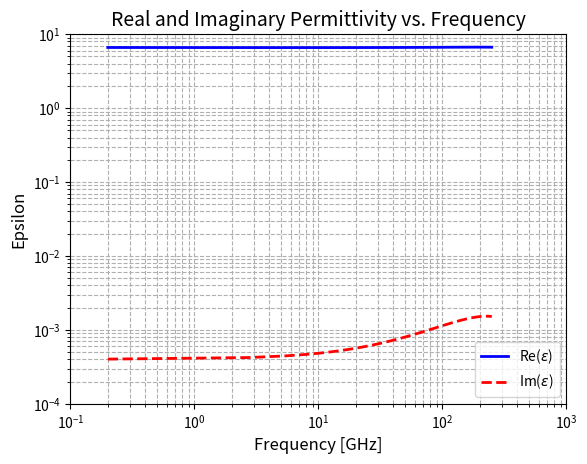

Source code (Python):
#This code models the frequency-dependent dielectric BerylliumOxide
#Computes Permittivity, across the range 0.2 to 8 GHz
#Inputs: B_ep1, C_ep1, D_ep1, G_ep1, H_ep1, I_ep1, and J_ep1, f_min
#Outputs: .csv file '12.1_BerylliumOxide.csv'


import numpy as np
import pandas as pd
import matplotlib.pyplot as plt


#material properties
material_name = 'BerylliumOxide'


B_ep1 = (1.6503) + (1E-004j)
C_ep1 = (1.6503) + (1E-004j) 
D_ep1 = (-2.3E-003) + (0)
G_ep1 = (1.6502) + (1E-004j)
H_ep1 = (1.042E-005) - (1.02E-006j)
I_ep1 = (2.546E-006) - (3.57E-004j)
J_ep1 = (-1.84E-006) - (1.09E-008j)


#define frequency range
f_min = 0.2  # GHz
f_max = 250  # GHz
num_points = 100 - 1  # Number of frequency points
frequencies = np.linspace(f_min, f_max, num_points)


#permittivity epsilon(f)
epsilon_f = B_ep1 + 2 * C_ep1 * (frequencies ** D_ep1) + G_ep1 * (1 - J_ep1 * (frequencies - H_ep1)**2 - 1j * 2 * I_ep1 * frequencies)**(-1)
## epsilon2_f = np.imag(epsilon_f) * (2e-1)  # Calibrating equation to text data


#permeability (mu = 1 for non-farreous)
mu_f = np.ones(frequencies.shape)


#prepare data for export
data = {
    'Frequency_Hz': frequencies,
    'Real_Epsilon': np.real(epsilon_f),
    'Imag_Epsilon': np.imag(epsilon_f),
    'Mu': mu_f
}


data_table = pd.DataFrame(data)


#define file name
file_name = f'{material_name}.csv'


# Export to CSV
data_table.to_csv(file_name, index=False)


# Display message
print(f'Data exported to {file_name}')


# loglog plot
plt.figure()
plt.loglog(frequencies, np.real(epsilon_f), 'b-', linewidth=2, label='Re($\epsilon$)')
plt.loglog(frequencies, np.imag(epsilon_f), 'r--', linewidth=2, label='Im($\epsilon$)')
plt.xlabel('Frequency [GHz]', fontsize=12)
plt.ylabel('Epsilon', fontsize=12)
plt.legend(loc='best')
plt.grid(True, which="both", ls="--")
plt.title('Real and Imaginary Permittivity vs. Frequency', fontsize=14)
plt.xlim(1e-1, 1e3)
plt.ylim(1e-4, 10)
plt.show()